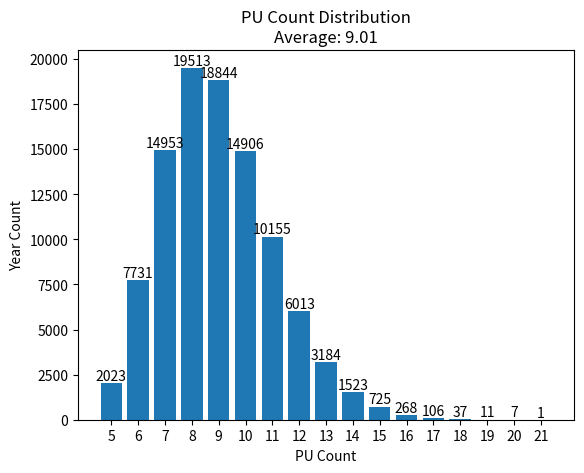

Python code for this plot:
# ブルアカ無課金勢ガチャシミュレーション

import random
import matplotlib.pyplot as plt

# PU確率
PU_RATE = 0.007
# 年間ガチャ回数
gacha_per_year = 1000

# 何年シミュレーションするか
year = 100000


# 基本戦略
# PUを引くまでガチャを回す
# PUを引いたらガチャをやめる
# 200連引いたらピックアップと交換する

def gacha() -> bool:
    return random.random() < PU_RATE

def main():
    PU_count = [0] * year
    for i in range(year):
        gacha_count = 0

        for j in range(gacha_per_year):
            gacha_count += 1
            
            if gacha():
                PU_count[i] += 1
                gacha_count = 0
            
            if gacha_count == 200:
                PU_count[i] += 1
                gacha_count = 0
    
    # それぞれの回数が何年分あるかを計算
    year_count =[]
    for i in range(min(PU_count), max(PU_count)+1):
        year_count.append(PU_count.count(i))
    
    # グラフ描画
    plt.xlabel('PU Count')
    plt.ylabel('Year Count')
    plt.xticks(range(min(PU_count), max(PU_count)+1))
    plt.bar(range(min(PU_count), max(PU_count)+1), year_count)

    # 平均値を計算
    average = sum(PU_count) / year
    plt.title(f'PU Count Distribution\nAverage: {average:.2f}')

    # 回数をグラフの上に表示
    for i, count in enumerate(year_count):
        plt.text(min(PU_count)+i, count, str(count), ha='center', va='bottom')

    plt.show()

    


if __name__ == '__main__':
    main()
